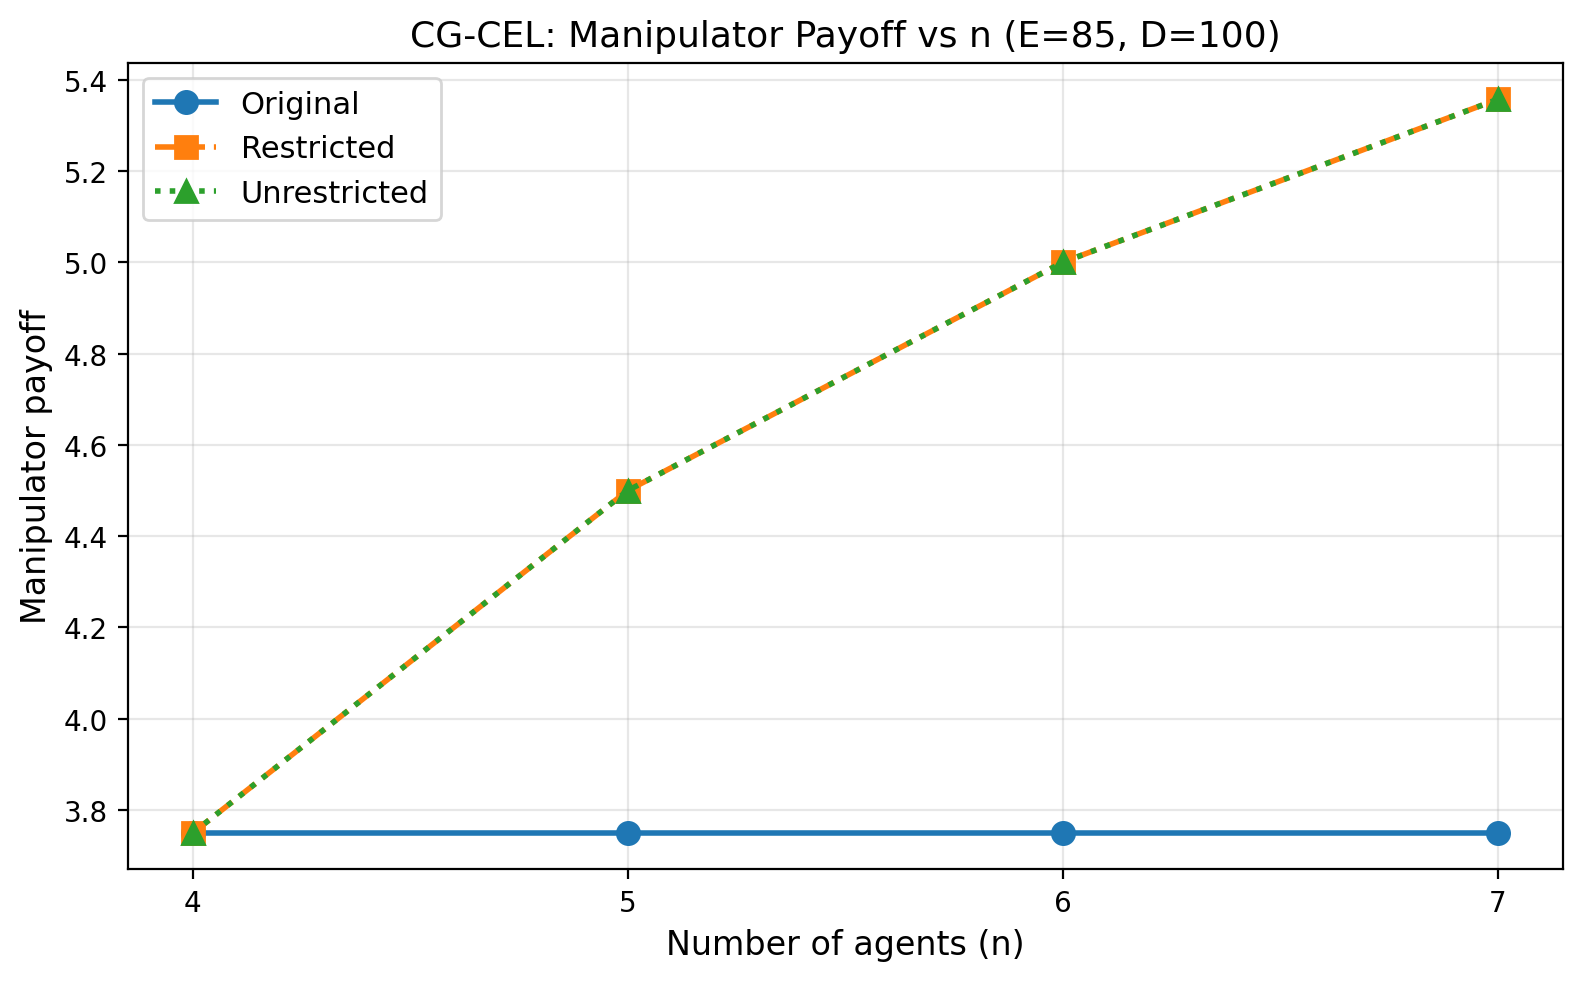

Values plotted in this chart, from the file beside it:
n, original, restricted, unrestricted
4, 3.75, 3.75, 3.75
5, 3.75, 4.5, 4.5
6, 3.75, 5, 5.0
7, 3.75, 5.357, 5.357
